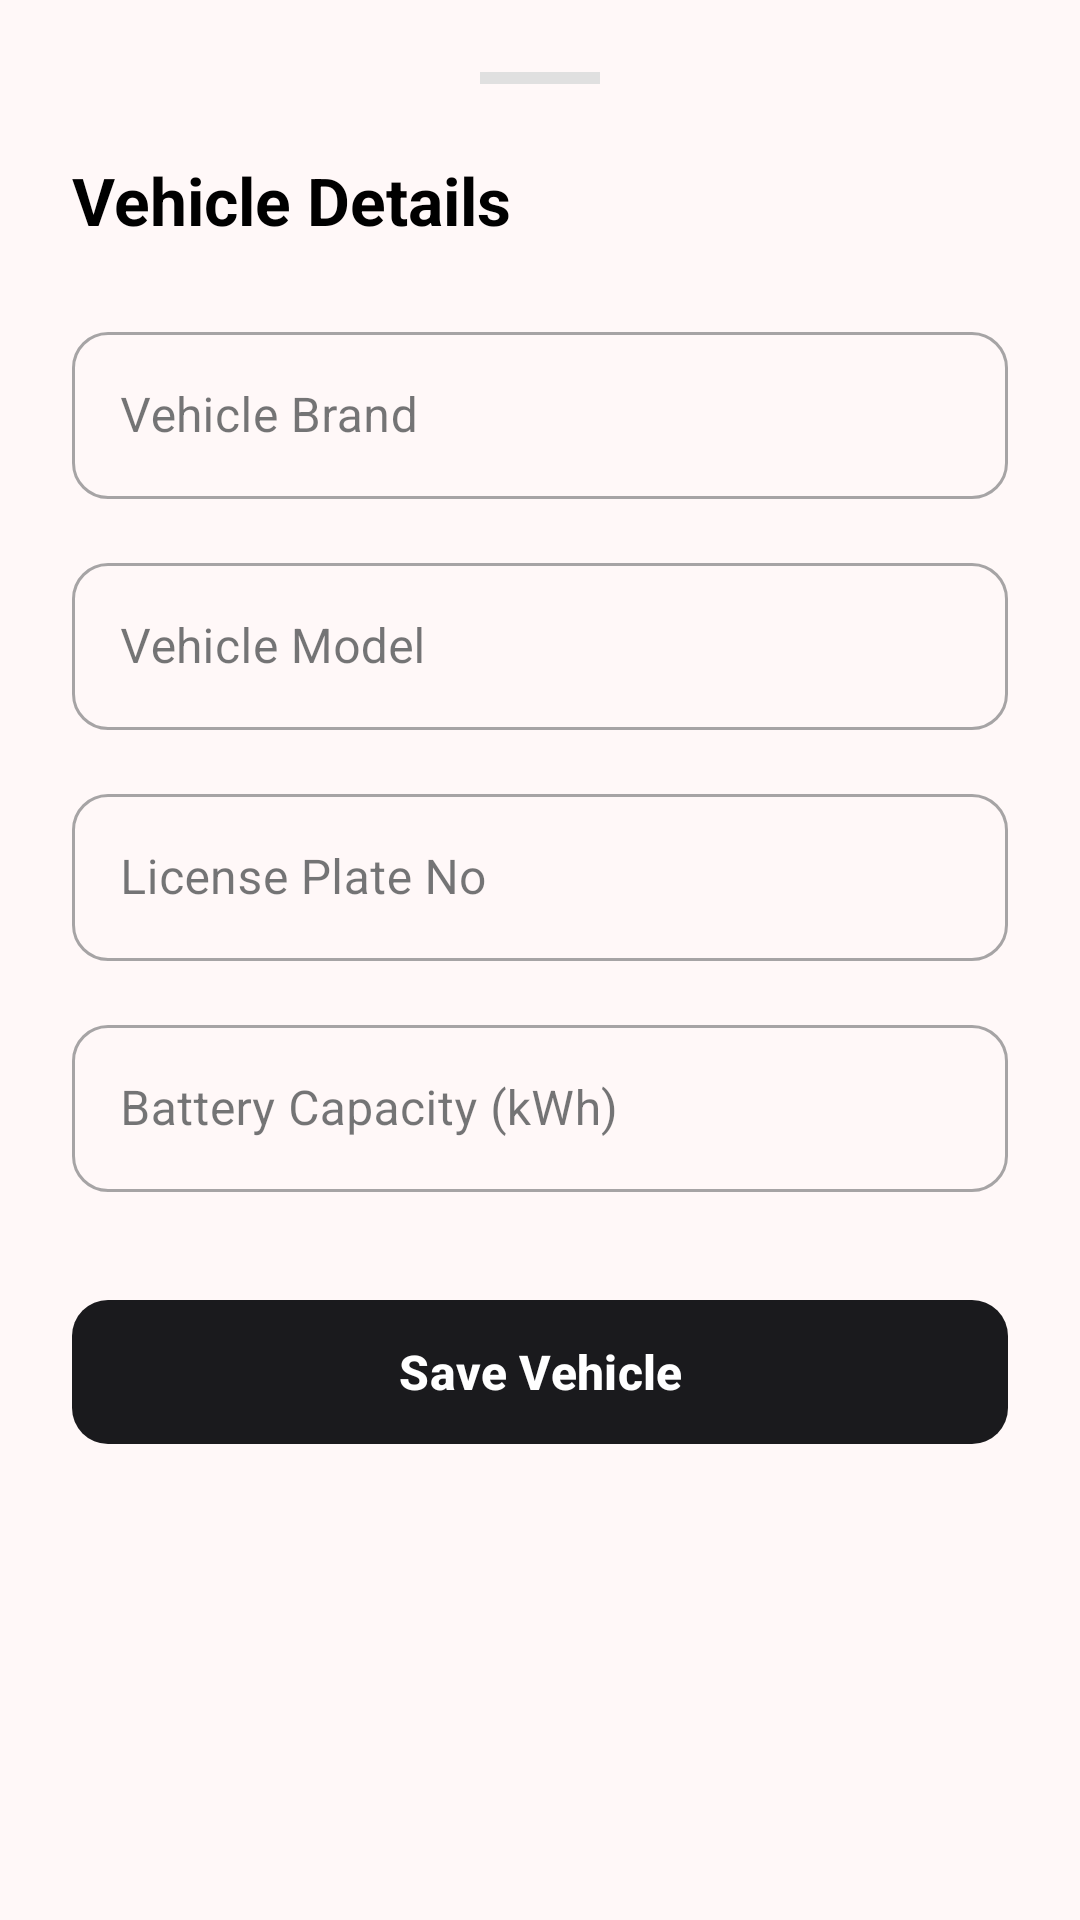

Here is an Android app screen rendered from its layout file. Give the layout XML and the strings, colors and styles it references.
<!-- AndroidManifest.xml: application theme Theme.EcoGrid -->
<!-- res/layout/bottom_sheet_add_vehicle.xml -->
<?xml version="1.0" encoding="utf-8"?>
<androidx.core.widget.NestedScrollView xmlns:android="http://schemas.android.com/apk/res/android"
    xmlns:app="http://schemas.android.com/apk/res-auto"
    android:layout_width="match_parent"
    android:layout_height="wrap_content"
    android:background="@drawable/bottom_sheet_bg"
    android:padding="24dp">
    <androidx.constraintlayout.widget.ConstraintLayout
        android:layout_width="match_parent"
        android:layout_height="wrap_content">

        <View
            android:id="@+id/dragHandle"
            android:layout_width="40dp"
            android:layout_height="4dp"
            android:background="#E0E0E0"
            app:layout_constraintEnd_toEndOf="parent"
            app:layout_constraintStart_toStartOf="parent"
            app:layout_constraintTop_toTopOf="parent" />

        <TextView
            android:id="@+id/tvSheetTitle"
            android:layout_width="wrap_content"
            android:layout_height="wrap_content"
            android:layout_marginTop="24dp"
            android:text="Vehicle Details"
            android:textColor="#000000"
            android:textSize="22sp"
            android:textStyle="bold"
            app:layout_constraintStart_toStartOf="parent"
            app:layout_constraintTop_toBottomOf="@+id/dragHandle" />

        <com.google.android.material.textfield.TextInputLayout
            android:id="@+id/layoutBrand"
            style="@style/Widget.MaterialComponents.TextInputLayout.OutlinedBox"
            android:layout_width="match_parent"
            android:layout_height="wrap_content"
            android:layout_marginTop="24dp"
            android:hint="Vehicle Brand"
            app:boxCornerRadiusBottomEnd="12dp"
            app:boxCornerRadiusBottomStart="12dp"
            app:boxCornerRadiusTopEnd="12dp"
            app:boxCornerRadiusTopStart="12dp"
            app:layout_constraintTop_toBottomOf="@+id/tvSheetTitle">
            <com.google.android.material.textfield.TextInputEditText
                android:id="@+id/etBrand"
                android:layout_width="match_parent"
                android:layout_height="wrap_content"
                android:inputType="textCapWords" />
        </com.google.android.material.textfield.TextInputLayout>

        <com.google.android.material.textfield.TextInputLayout
            android:id="@+id/layoutModel"
            style="@style/Widget.MaterialComponents.TextInputLayout.OutlinedBox"
            android:layout_width="match_parent"
            android:layout_height="wrap_content"
            android:layout_marginTop="16dp"
            android:hint="Vehicle Model"
            app:boxCornerRadiusBottomEnd="12dp"
            app:boxCornerRadiusBottomStart="12dp"
            app:boxCornerRadiusTopEnd="12dp"
            app:boxCornerRadiusTopStart="12dp"
            app:layout_constraintTop_toBottomOf="@+id/layoutBrand">
            <com.google.android.material.textfield.TextInputEditText
                android:id="@+id/etModel"
                android:layout_width="match_parent"
                android:layout_height="wrap_content"
                android:inputType="textCapWords" />
        </com.google.android.material.textfield.TextInputLayout>

        <com.google.android.material.textfield.TextInputLayout
            android:id="@+id/layoutPlateNo"
            style="@style/Widget.MaterialComponents.TextInputLayout.OutlinedBox"
            android:layout_width="match_parent"
            android:layout_height="wrap_content"
            android:layout_marginTop="16dp"
            android:hint="License Plate No"
            app:boxCornerRadiusBottomEnd="12dp"
            app:boxCornerRadiusBottomStart="12dp"
            app:boxCornerRadiusTopEnd="12dp"
            app:boxCornerRadiusTopStart="12dp"
            app:layout_constraintTop_toBottomOf="@+id/layoutModel">
            <com.google.android.material.textfield.TextInputEditText
                android:id="@+id/etPlateNo"
                android:layout_width="match_parent"
                android:layout_height="wrap_content"
                android:inputType="textCapCharacters" />
        </com.google.android.material.textfield.TextInputLayout>

        <com.google.android.material.textfield.TextInputLayout
            android:id="@+id/layoutCapacity"
            style="@style/Widget.MaterialComponents.TextInputLayout.OutlinedBox"
            android:layout_width="match_parent"
            android:layout_height="wrap_content"
            android:layout_marginTop="16dp"
            android:hint="Battery Capacity (kWh)"
            app:boxCornerRadiusBottomEnd="12dp"
            app:boxCornerRadiusBottomStart="12dp"
            app:boxCornerRadiusTopEnd="12dp"
            app:boxCornerRadiusTopStart="12dp"
            app:layout_constraintTop_toBottomOf="@+id/layoutPlateNo">
            <com.google.android.material.textfield.TextInputEditText
                android:id="@+id/etCapacity"
                android:layout_width="match_parent"
                android:layout_height="wrap_content"
                android:inputType="numberDecimal" />
        </com.google.android.material.textfield.TextInputLayout>

        <com.google.android.material.button.MaterialButton
            android:id="@+id/btnSaveVehicle"
            android:layout_width="match_parent"
            android:layout_height="56dp"
            android:layout_marginTop="32dp"
            android:text="Save Vehicle"
            android:textAllCaps="false"
            android:textSize="16sp"
            android:textStyle="bold"
            app:backgroundTint="#1A1A1D"
            app:cornerRadius="12dp"
            app:layout_constraintTop_toBottomOf="@+id/layoutCapacity" />

    </androidx.constraintlayout.widget.ConstraintLayout>
</androidx.core.widget.NestedScrollView>
<!-- resources referenced by this layout -->
<resources>
  <color name="md_theme_primary">#8C4A60</color>
  <color name="md_theme_onPrimary">#FFFFFF</color>
  <color name="md_theme_primaryContainer">#FFD9E2</color>
  <color name="md_theme_onPrimaryContainer">#703348</color>
  <color name="md_theme_secondary">#006874</color>
  <color name="md_theme_onSecondary">#FFFFFF</color>
  <color name="md_theme_secondaryContainer">#9EEFFD</color>
  <color name="md_theme_onSecondaryContainer">#004F58</color>
  <color name="md_theme_tertiary">#425E91</color>
  <color name="md_theme_onTertiary">#FFFFFF</color>
  <color name="md_theme_tertiaryContainer">#D7E3FF</color>
  <color name="md_theme_onTertiaryContainer">#284677</color>
  <color name="md_theme_error">#904A47</color>
  <color name="md_theme_onError">#FFFFFF</color>
  <color name="md_theme_errorContainer">#FFDAD7</color>
  <color name="md_theme_onErrorContainer">#733331</color>
  <color name="md_theme_background">#FFF8F8</color>
  <color name="md_theme_onBackground">#22191C</color>
  <color name="md_theme_surface">#F5FAFC</color>
  <color name="md_theme_onSurface">#171C1E</color>
  <color name="md_theme_surfaceVariant">#E1E4D5</color>
  <color name="md_theme_onSurfaceVariant">#44483D</color>
  <color name="md_theme_outline">#75796C</color>
  <color name="md_theme_outlineVariant">#C5C8BA</color>
  <color name="md_theme_inverseSurface">#2B3133</color>
  <color name="md_theme_inverseOnSurface">#ECF2F4</color>
  <color name="md_theme_inversePrimary">#FFB1C8</color>
  <color name="md_theme_primaryFixed">#FFD9E2</color>
  <color name="md_theme_onPrimaryFixed">#3A071D</color>
  <color name="md_theme_primaryFixedDim">#FFB1C8</color>
  <color name="md_theme_onPrimaryFixedVariant">#703348</color>
  <color name="md_theme_secondaryFixed">#9EEFFD</color>
  <color name="md_theme_onSecondaryFixed">#001F24</color>
  <color name="md_theme_secondaryFixedDim">#82D3E0</color>
  <color name="md_theme_onSecondaryFixedVariant">#004F58</color>
  <color name="md_theme_tertiaryFixed">#D7E3FF</color>
  <color name="md_theme_onTertiaryFixed">#001B3F</color>
  <color name="md_theme_tertiaryFixedDim">#ABC7FF</color>
  <color name="md_theme_onTertiaryFixedVariant">#284677</color>
  <color name="md_theme_surfaceDim">#D5DBDD</color>
  <color name="md_theme_surfaceBright">#F5FAFC</color>
  <color name="md_theme_surfaceContainerLowest">#FFFFFF</color>
  <color name="md_theme_surfaceContainerLow">#EFF4F6</color>
  <color name="md_theme_surfaceContainer">#E9EFF1</color>
  <color name="md_theme_surfaceContainerHigh">#E4E9EB</color>
  <color name="md_theme_surfaceContainerHighest">#DEE3E5</color>
</resources>
